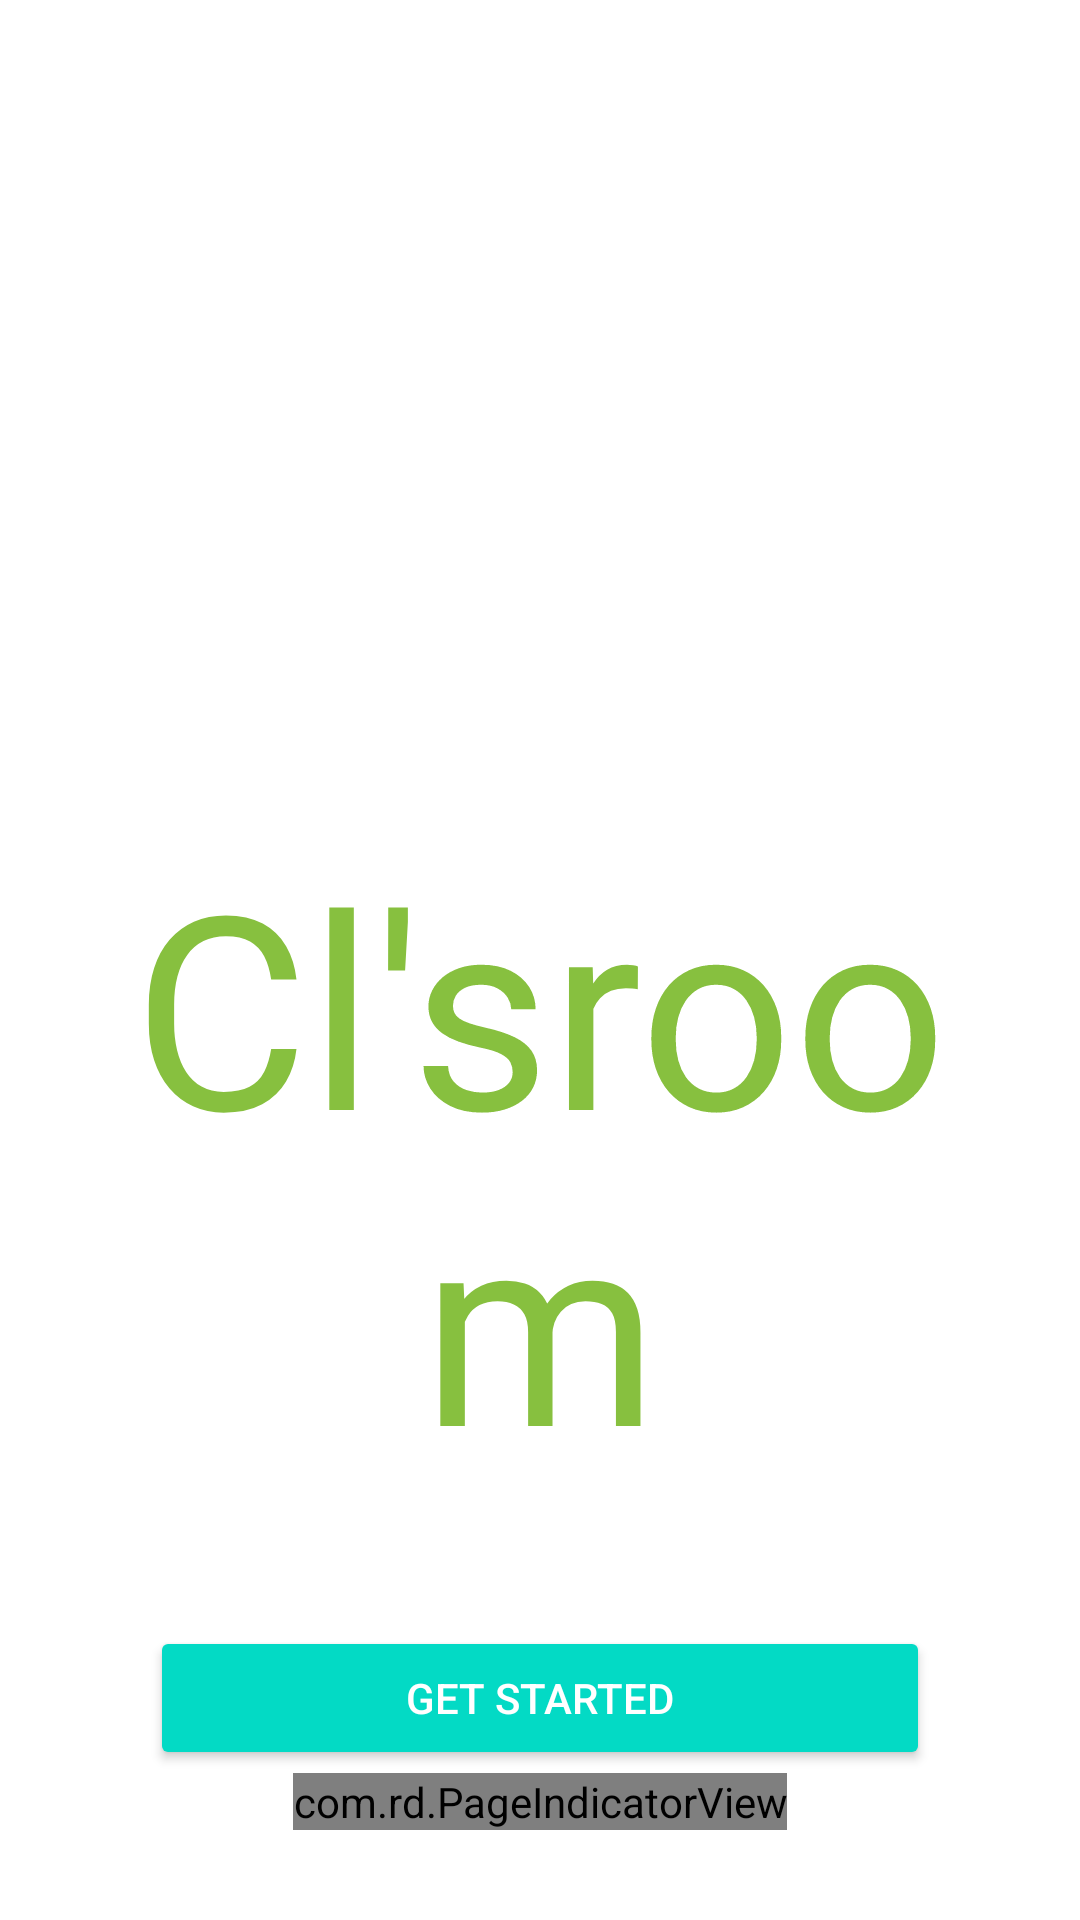

Android layout source for this screen:
<!-- AndroidManifest.xml: activity theme AppTheme.NoActionBar -->
<!-- res/layout/activity_login.xml -->
<?xml version="1.0" encoding="utf-8"?>
<RelativeLayout
    android:id="@+id/main_content"
    xmlns:android="http://schemas.android.com/apk/res/android"
    xmlns:app="http://schemas.android.com/apk/res-auto"
    xmlns:attrs="http://schemas.android.com/apk/res-auto"
    android:layout_width="match_parent"
    android:layout_height="match_parent">

    <android.support.v4.view.ViewPager
        android:id="@+id/container"
        android:layout_width="match_parent"
        android:layout_height="match_parent"
        app:layout_behavior="@string/appbar_scrolling_view_behavior"/>

    <TextView
        android:id="@+id/title"
        android:layout_alignParentBottom="true"
        android:layout_width="match_parent"
        android:layout_height="wrap_content"
        android:layout_marginBottom="130dp"
        android:padding="10dp"
        android:gravity="center_horizontal"
        android:text="@string/app_name"
        android:textColor="@color/colorAccent"
        android:textSize="90sp"
        />

    <RelativeLayout
        android:id="@+id/loginContainer"
        android:layout_width="match_parent"
        android:layout_height="wrap_content"
        android:layout_alignParentBottom="true"
        android:layout_margin="50dp"
        >

        <Button
            android:id="@+id/loginDialog"
            android:layout_width="match_parent"
            android:text="@string/getStarted"
            style="@style/Widget.AppCompat.Button.Colored"
            android:layout_height="wrap_content"/>

    </RelativeLayout>

    <com.rd.PageIndicatorView
        android:id="@+id/pageIndicatorView"
        android:layout_width="wrap_content"
        android:layout_height="wrap_content"
        android:layout_alignParentBottom="true"
        android:layout_centerHorizontal="true"
        android:layout_margin="30dp"
        attrs:piv_animationType="thinWorm"
        attrs:piv_interactiveAnimation="true"
        attrs:piv_selectedColor="@color/colorAccent"
        attrs:piv_unselectedColor="@color/grey"
        attrs:piv_viewPager="@id/container"
        />
</RelativeLayout>
<!-- resources referenced by this layout -->
<resources>
  <color name="colorAccent">#87c03f</color>
  <color name="grey">#ddd</color>
  <string name="app_name">Cl\'sroom</string>
  <string name="getStarted">Get Started</string>
  <style name="AppTheme.NoActionBar">
          <item name="windowActionBar">false</item>
          <item name="windowNoTitle">true</item>
          <item name="android:windowLightStatusBar">true</item>
          <item name="android:windowDrawsSystemBarBackgrounds">true</item>
          <item name="android:statusBarColor">@android:color/transparent</item>
          <item name="android:navigationBarColor">@color/colorPrimaryDark</item>
      </style>
  <color name="colorPrimaryDark">#101720</color>
</resources>
